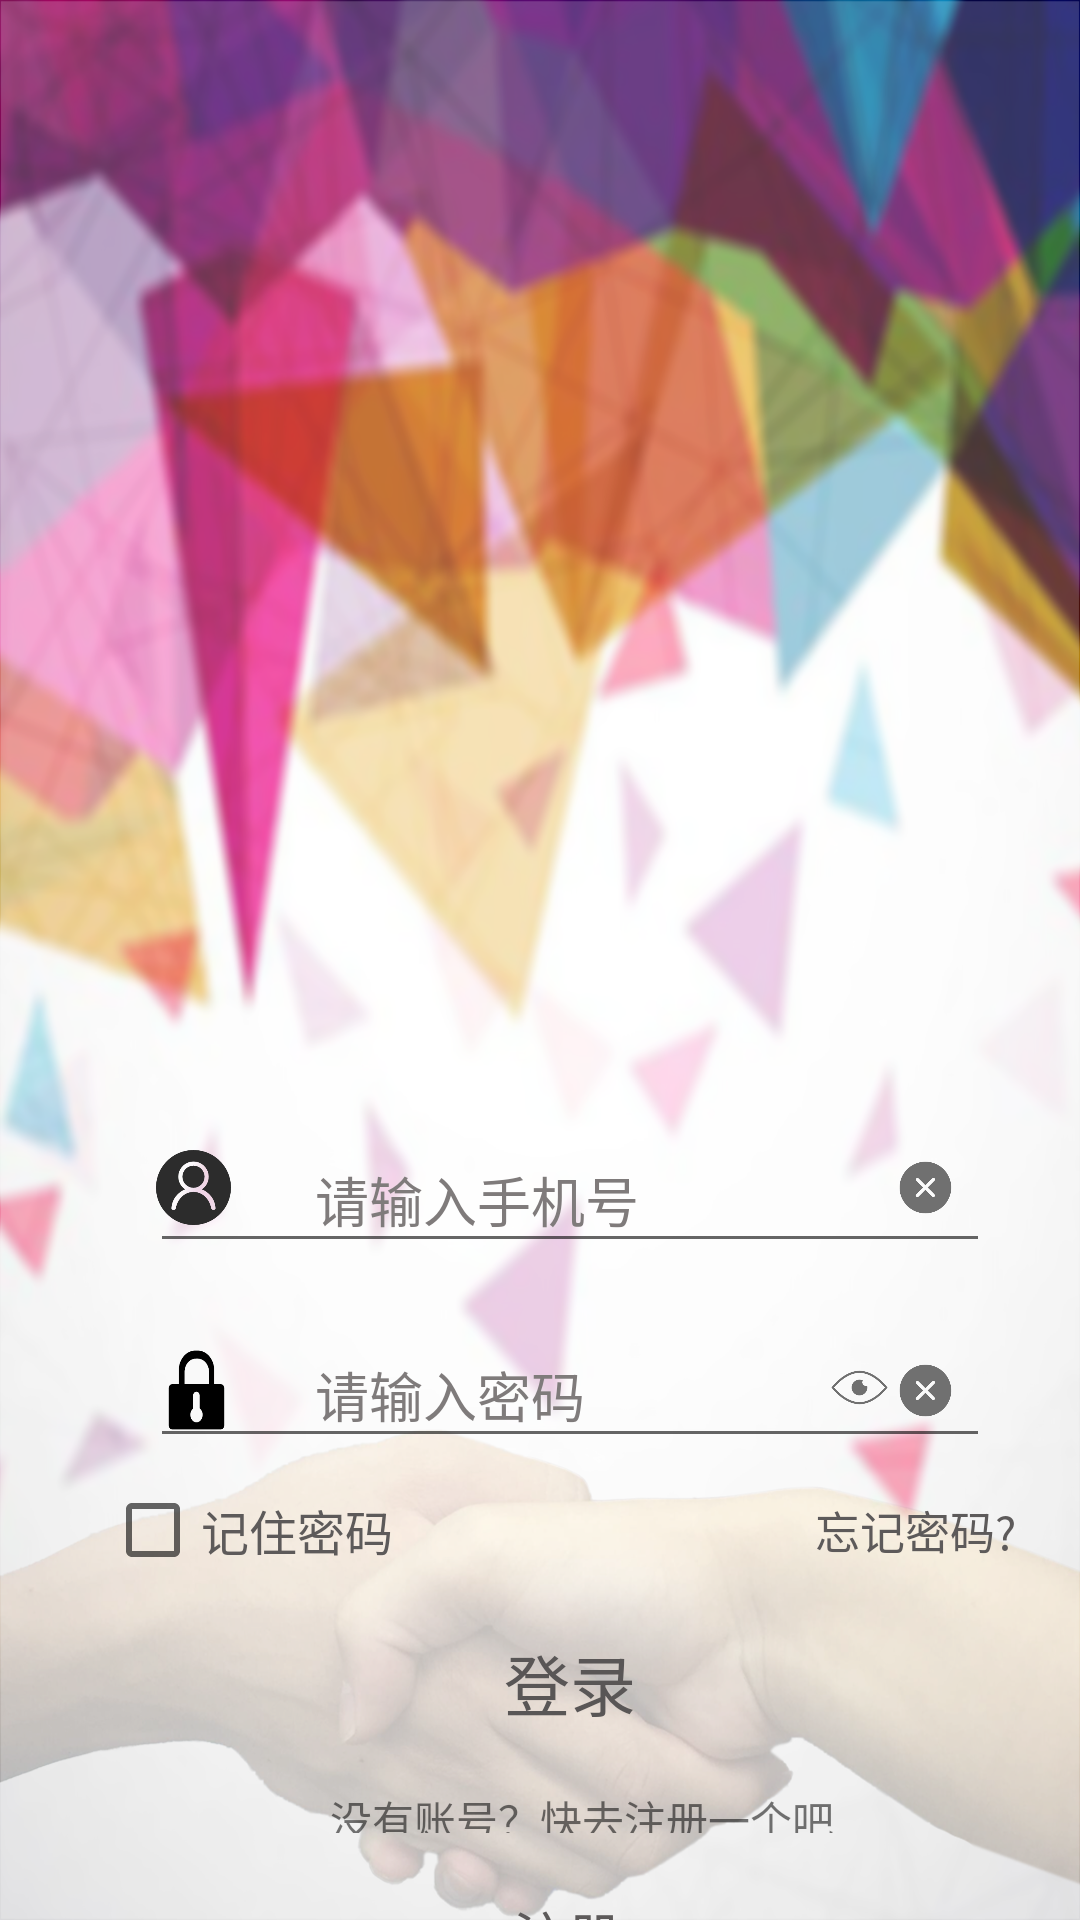

Reconstruct the res/layout file that produces this screen, plus the resources it refers to.
<!-- AndroidManifest.xml: application theme AppTheme -->
<!-- res/layout/activity_login.xml -->
<?xml version="1.0" encoding="utf-8"?>
<LinearLayout xmlns:android="http://schemas.android.com/apk/res/android"
    xmlns:app="http://schemas.android.com/apk/res-auto"
    xmlns:tools="http://schemas.android.com/tools"
    android:layout_width="match_parent"
    android:layout_height="match_parent"
    android:background="@mipmap/login_ground"
    tools:context="qingjiu.qingqingchengshan.cn.qingjiao.activity.LoginActivity">


    <RelativeLayout
        android:id="@+id/login_layout"
        android:layout_width="fill_parent"
        android:layout_height="wrap_content"
        android:layout_marginLeft="20dp"
        android:layout_marginRight="20dp"
        android:gravity="center">

        <FrameLayout
            android:id="@+id/username_layout"
            android:layout_width="280dp"
            android:layout_height="wrap_content"
            android:layout_marginLeft="30dp"
            android:layout_marginTop="400dp"
            android:gravity="center">

            <EditText
                android:id="@+id/username"
                android:layout_width="fill_parent"
                android:layout_height="45dp"
                android:layout_marginTop="5dp"
                android:hint="请输入手机号"
                android:inputType="number"
                android:maxLength="20"
                android:paddingLeft="55dp"
                android:paddingRight="60dp"
                android:textColorHint="#7f7b7b">

            </EditText>

            <ImageView
                android:layout_width="25dp"
                android:layout_height="25dp"
                android:layout_gravity="left|center_vertical"
                android:layout_marginStart="2dp"
                android:background="@mipmap/user_head"
                android:visibility="visible" />


            <Button
                android:id="@+id/username_clear"
                android:layout_width="23dp"
                android:layout_height="23dp"
                android:layout_gravity="right|center_vertical"
                android:layout_marginRight="10dp"
                android:background="@mipmap/clear" />
        </FrameLayout>

        <FrameLayout
            android:id="@+id/usercode_layout"
            android:layout_width="280dp"
            android:layout_height="wrap_content"
            android:layout_below="@id/username_layout"
            android:layout_marginLeft="30dp"
            android:layout_marginTop="20dp"
            android:gravity="center">

            <EditText
                android:id="@+id/password"
                android:layout_width="fill_parent"
                android:layout_height="45dp"
                android:hint="请输入密码"
                android:inputType="textPassword"
                android:maxLength="20"
                android:paddingLeft="55dp"
                android:paddingRight="60dp"
                android:textColorHint="#7f7b7b">

            </EditText>

            <ImageView
                android:layout_width="27dp"
                android:layout_height="30dp"
                android:layout_gravity="left|center_vertical"
                android:layout_marginStart="2dp"
                android:background="@mipmap/user_password" />

            <Button
                android:id="@+id/bt_pwd_eye"
                android:layout_width="23dp"
                android:layout_height="23dp"
                android:layout_gravity="right|center_vertical"
                android:layout_marginRight="10dp"
                android:background="@mipmap/clear" />

            <Button
                android:id="@+id/bt_pwd_clear"
                android:layout_width="23dp"
                android:layout_height="23dp"
                android:layout_marginLeft="225dp"
                android:layout_marginTop="10dp"
                android:background="@mipmap/see"
                android:visibility="visible" />
        </FrameLayout>


        <Button
            android:id="@+id/login_error"
            android:layout_width="wrap_content"
            android:layout_height="wrap_content"
            android:layout_alignBottom="@+id/forget_password"
            android:layout_alignTop="@+id/forget_password"
            android:layout_marginLeft="250dp"
            android:background="#00000000"
            android:gravity="center"
            android:text="忘记密码?"
            android:textColor="#5d5a5a"
            android:textSize="15sp" />

        <CheckBox
            android:id="@+id/forget_password"
            android:layout_width="wrap_content"
            android:layout_height="wrap_content"
            android:layout_below="@id/usercode_layout"
            android:layout_marginLeft="15dp"
            android:layout_marginTop="8dp"
            android:background="#00000000"
            android:gravity="center"
            android:text="记住密码"
            android:textColor="#5d5a5a"
            android:textSize="16sp" />

        <Button
            android:id="@+id/login"
            android:layout_width="250dp"
            android:layout_height="40dp"
            android:layout_below="@id/usercode_layout"
            android:layout_marginLeft="45dp"
            android:layout_marginTop="55dp"
            android:background="#00000000"
            android:gravity="center"
            android:text="登录"
            android:textColor="#595656"
            android:textSize="22sp" />


        <TextView
            android:id="@+id/register_text"
            android:layout_width="wrap_content"
            android:layout_height="wrap_content"
            android:layout_below="@id/login"
            android:layout_marginLeft="90dp"
            android:layout_marginTop="15dp"
            android:background="#00000000"
            android:gravity="center"
            android:text="没有账号？快去注册一个吧" />

        <Button
            android:id="@+id/register"
            android:layout_width="wrap_content"
            android:layout_height="wrap_content"
            android:layout_below="@id/register_text"
            android:layout_marginLeft="125dp"
            android:layout_marginTop="10dp"
            android:background="#00000000"
            android:gravity="center"
            android:text="注册"
            android:textColor="#5d5a5a"
            android:textSize="18sp"
            android:visibility="visible" />
    </RelativeLayout>


</LinearLayout>
<!-- resources referenced by this layout -->
<resources>
  <!-- mipmap clear: png bitmap (mipmap-xhdpi, 3622 bytes) -->
  <!-- mipmap login_ground: png bitmap (mipmap-xhdpi, 1024737 bytes) -->
  <!-- mipmap see: png bitmap (mipmap-xxhdpi, 4180 bytes) -->
  <!-- mipmap user_head: png bitmap (mipmap-xxhdpi, 5810 bytes) -->
  <!-- mipmap user_password: png bitmap (mipmap-mdpi, 3177 bytes) -->
  <style name="AppTheme" parent="Theme.AppCompat.Light.DarkActionBar">
          
          <item name="colorPrimary">@color/colorPrimary</item>
          <item name="colorPrimaryDark">@color/colorPrimaryDark</item>
          <item name="colorAccent">@color/colorAccent</item>
      </style>
  <color name="colorPrimary">#31b8b8</color>
  <color name="colorPrimaryDark">#1fa2a9</color>
  <color name="colorAccent">#969193</color>
</resources>
